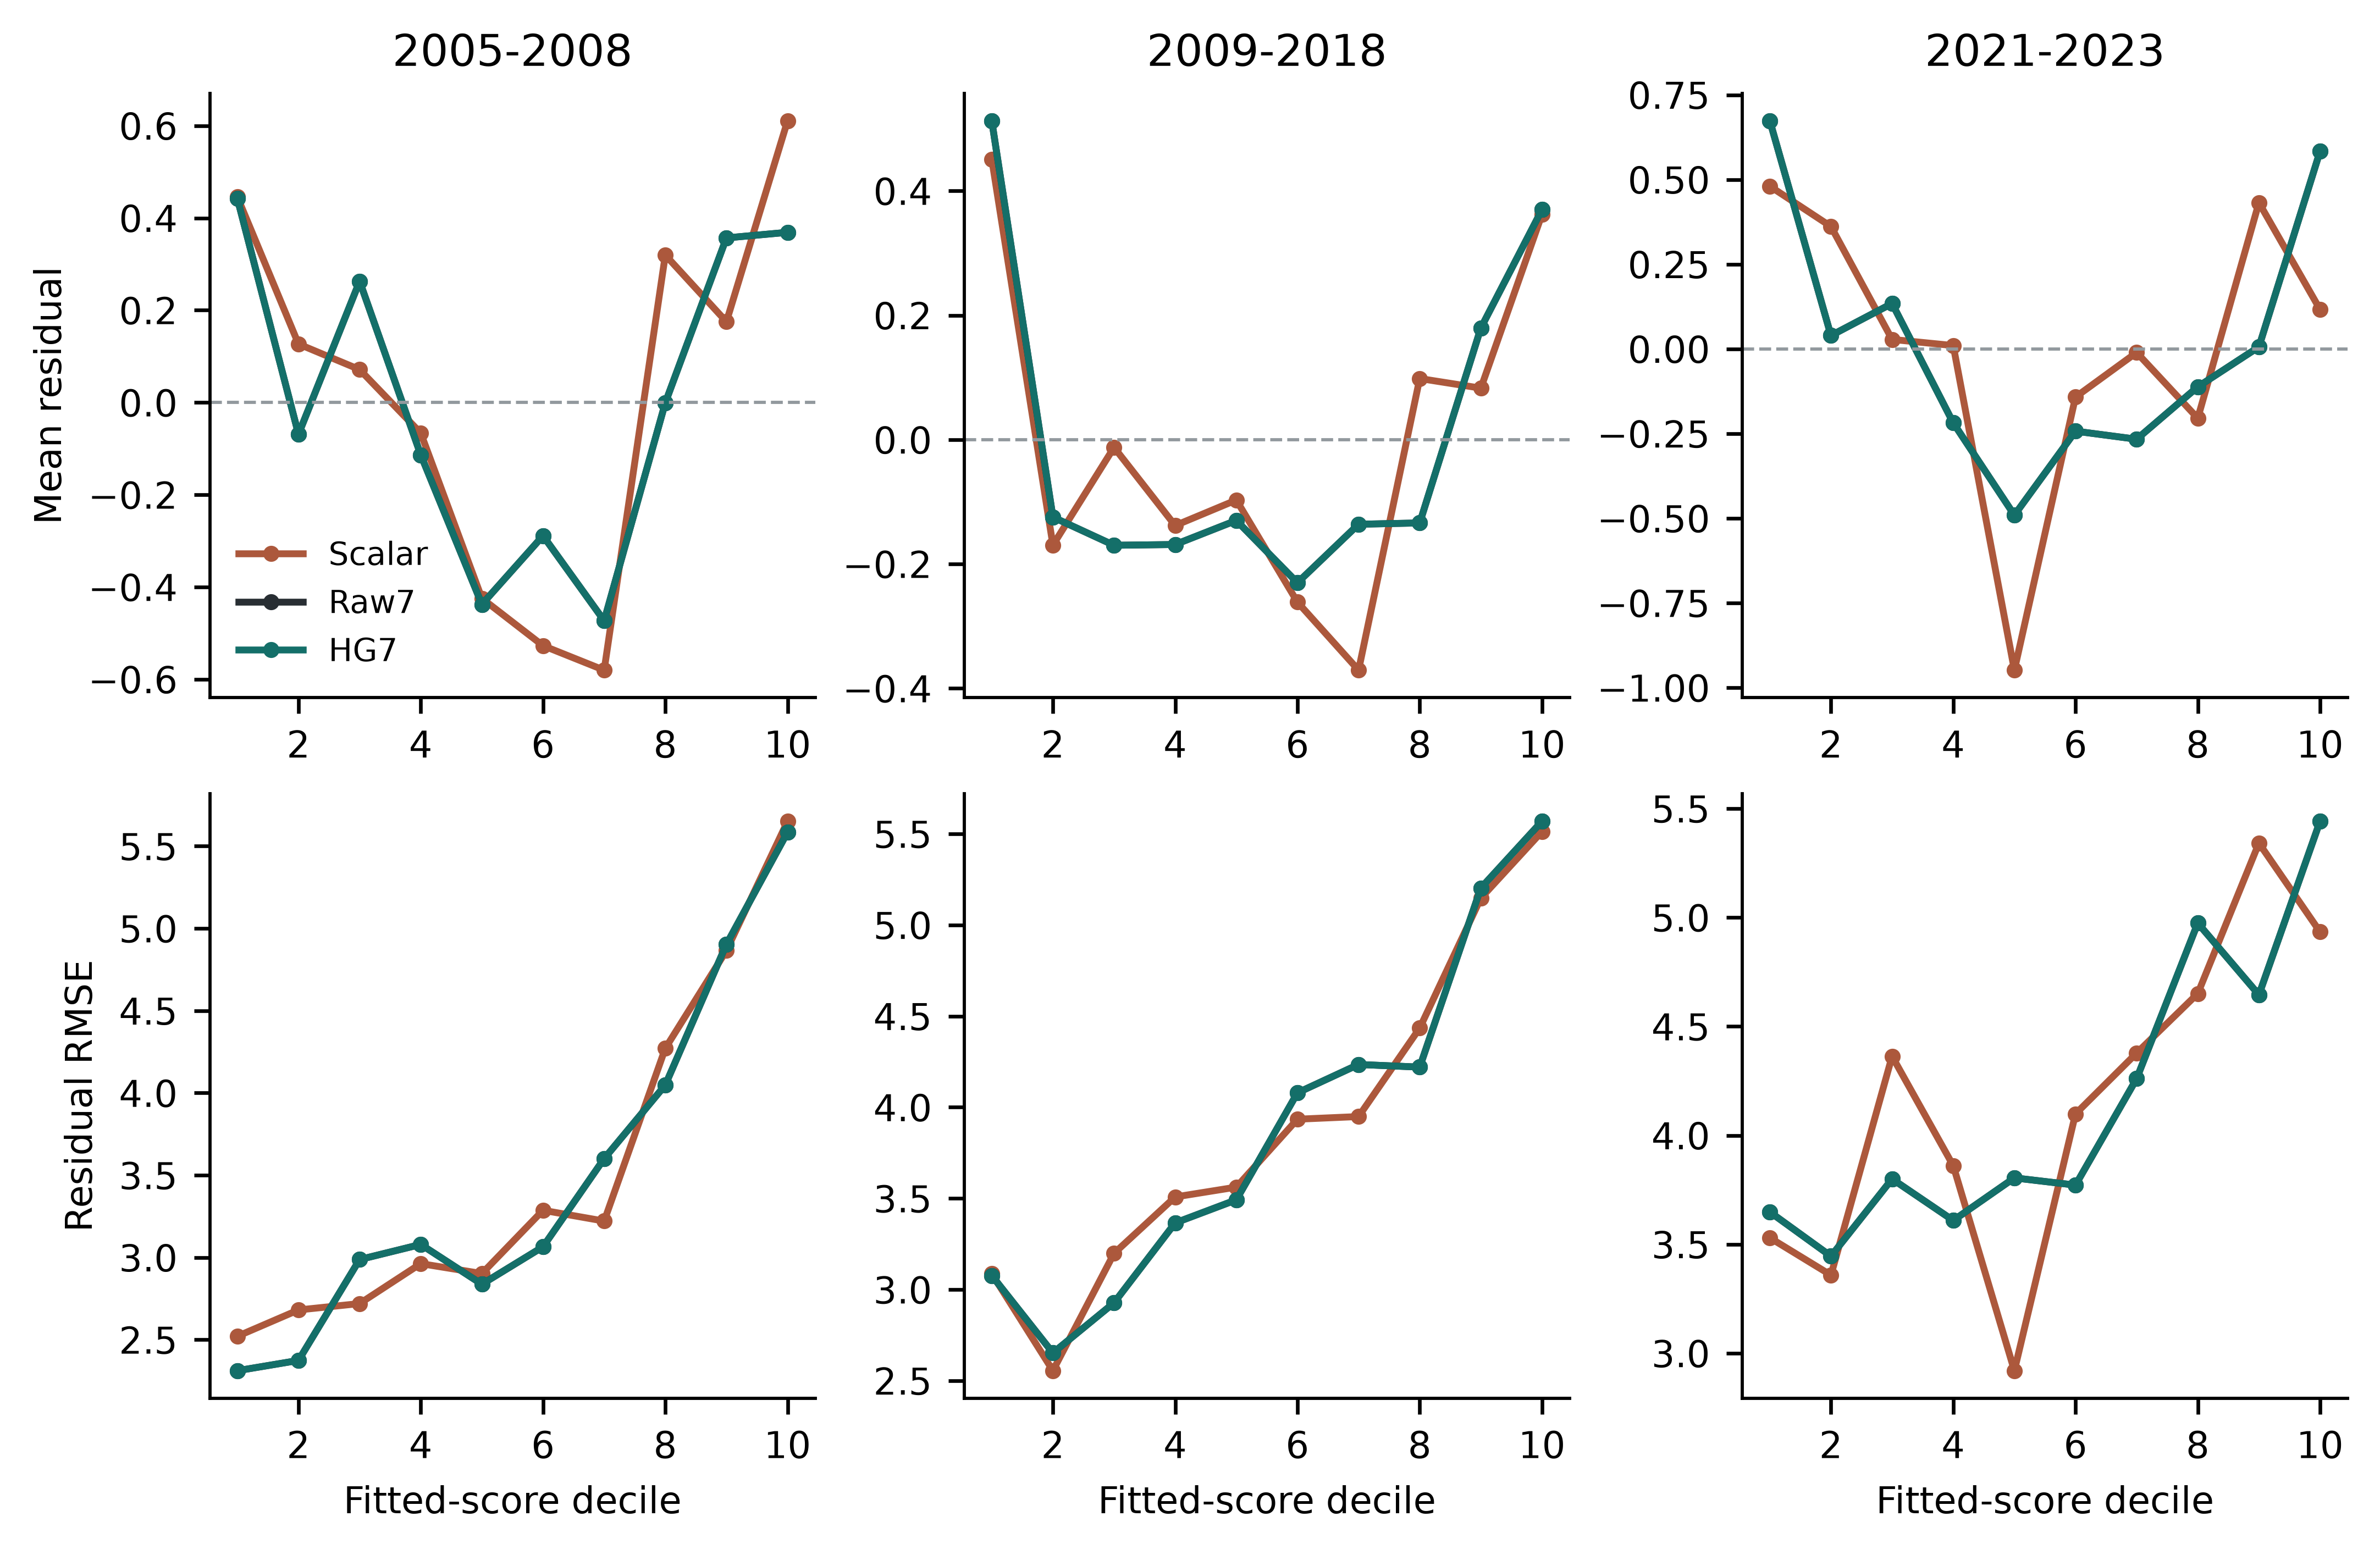

The table this chart was drawn from, first rows:
period, outcome, method, fitted_decile, weighted_fitted_mean, weighted_residual_mean, weighted_residual_RMSE
2005-2008, PHQ_total, Scalar, 1, 1.066, 0.4456, 2.521
2005-2008, PHQ_total, Scalar, 2, 1.662, 0.1268, 2.681
2005-2008, PHQ_total, Scalar, 3, 2.034, 0.07133, 2.72
2005-2008, PHQ_total, Scalar, 4, 2.354, -0.06634, 2.963
2005-2008, PHQ_total, Scalar, 5, 2.665, -0.4246, 2.902
2005-2008, PHQ_total, Scalar, 6, 2.96, -0.5272, 3.287
2005-2008, PHQ_total, Scalar, 7, 3.304, -0.5803, 3.221
2005-2008, PHQ_total, Scalar, 8, 3.667, 0.3197, 4.271
2005-2008, PHQ_total, Scalar, 9, 4.158, 0.1751, 4.866
2005-2008, PHQ_total, Scalar, 10, 5.11, 0.6106, 5.651
2005-2008, PHQ_total, ScalarInteraction, 1, 1.068, 0.4301, 2.517
2005-2008, PHQ_total, ScalarInteraction, 2, 1.662, 0.1323, 2.613
2005-2008, PHQ_total, ScalarInteraction, 3, 2.031, -0.008949, 2.57
2005-2008, PHQ_total, ScalarInteraction, 4, 2.352, 0.025, 3.138
2005-2008, PHQ_total, ScalarInteraction, 5, 2.665, -0.4094, 2.926
2005-2008, PHQ_total, ScalarInteraction, 6, 2.958, -0.5796, 3.222
2005-2008, PHQ_total, ScalarInteraction, 7, 3.302, -0.523, 3.291
2005-2008, PHQ_total, ScalarInteraction, 8, 3.667, 0.2729, 4.243
2005-2008, PHQ_total, ScalarInteraction, 9, 4.155, 0.2148, 4.879
2005-2008, PHQ_total, ScalarInteraction, 10, 5.114, 0.5721, 5.635
2005-2008, PHQ_total, Continuous2, 1, 1.033, 0.5337, 2.489
2005-2008, PHQ_total, Continuous2, 2, 1.658, 0.007935, 2.53
2005-2008, PHQ_total, Continuous2, 3, 2.043, 0.1164, 2.868
2005-2008, PHQ_total, Continuous2, 4, 2.381, -0.1105, 2.996
2005-2008, PHQ_total, Continuous2, 5, 2.68, -0.3239, 3.081
2005-2008, PHQ_total, Continuous2, 6, 2.986, -0.4216, 3.142
2005-2008, PHQ_total, Continuous2, 7, 3.304, -0.6306, 3.267
2005-2008, PHQ_total, Continuous2, 8, 3.695, -0.08131, 4.076
2005-2008, PHQ_total, Continuous2, 9, 4.163, 0.4323, 5.147
2005-2008, PHQ_total, Continuous2, 10, 5.073, 0.5435, 5.441
2005-2008, PHQ_total, Raw7, 1, 0.9707, 0.4422, 2.312
2005-2008, PHQ_total, Raw7, 2, 1.619, -0.0689, 2.374
2005-2008, PHQ_total, Raw7, 3, 2.008, 0.2628, 2.987
2005-2008, PHQ_total, Raw7, 4, 2.335, -0.1135, 3.079
2005-2008, PHQ_total, Raw7, 5, 2.653, -0.4376, 2.838
2005-2008, PHQ_total, Raw7, 6, 2.988, -0.2889, 3.065
2005-2008, PHQ_total, Raw7, 7, 3.331, -0.4731, 3.601
2005-2008, PHQ_total, Raw7, 8, 3.715, -0.0007352, 4.048
2005-2008, PHQ_total, Raw7, 9, 4.216, 0.3568, 4.903
2005-2008, PHQ_total, Raw7, 10, 5.256, 0.3689, 5.585
2005-2008, PHQ_total, HG7, 1, 0.9707, 0.4422, 2.312
2005-2008, PHQ_total, HG7, 2, 1.619, -0.0689, 2.374
2005-2008, PHQ_total, HG7, 3, 2.008, 0.2628, 2.987
2005-2008, PHQ_total, HG7, 4, 2.335, -0.1135, 3.079
2005-2008, PHQ_total, HG7, 5, 2.653, -0.4376, 2.838
2005-2008, PHQ_total, HG7, 6, 2.988, -0.2889, 3.065
2005-2008, PHQ_total, HG7, 7, 3.331, -0.4731, 3.601
2005-2008, PHQ_total, HG7, 8, 3.715, -0.0007352, 4.048
2005-2008, PHQ_total, HG7, 9, 4.216, 0.3568, 4.903
2005-2008, PHQ_total, HG7, 10, 5.256, 0.3689, 5.585
2005-2008, Somatic, Scalar, 1, 0.7652, 0.1978, 1.35
2005-2008, Somatic, Scalar, 2, 1.053, -0.09837, 1.342
2005-2008, Somatic, Scalar, 3, 1.239, 0.07066, 1.659
2005-2008, Somatic, Scalar, 4, 1.401, 0.118, 1.654
2005-2008, Somatic, Scalar, 5, 1.534, -0.1763, 1.74
2005-2008, Somatic, Scalar, 6, 1.68, -0.1753, 1.842
2005-2008, Somatic, Scalar, 7, 1.836, -0.2843, 1.65
2005-2008, Somatic, Scalar, 8, 2.023, 0.2149, 2.3
2005-2008, Somatic, Scalar, 9, 2.256, 0.05435, 2.317
2005-2008, Somatic, Scalar, 10, 2.744, 0.1198, 2.518
... 390 more rows
